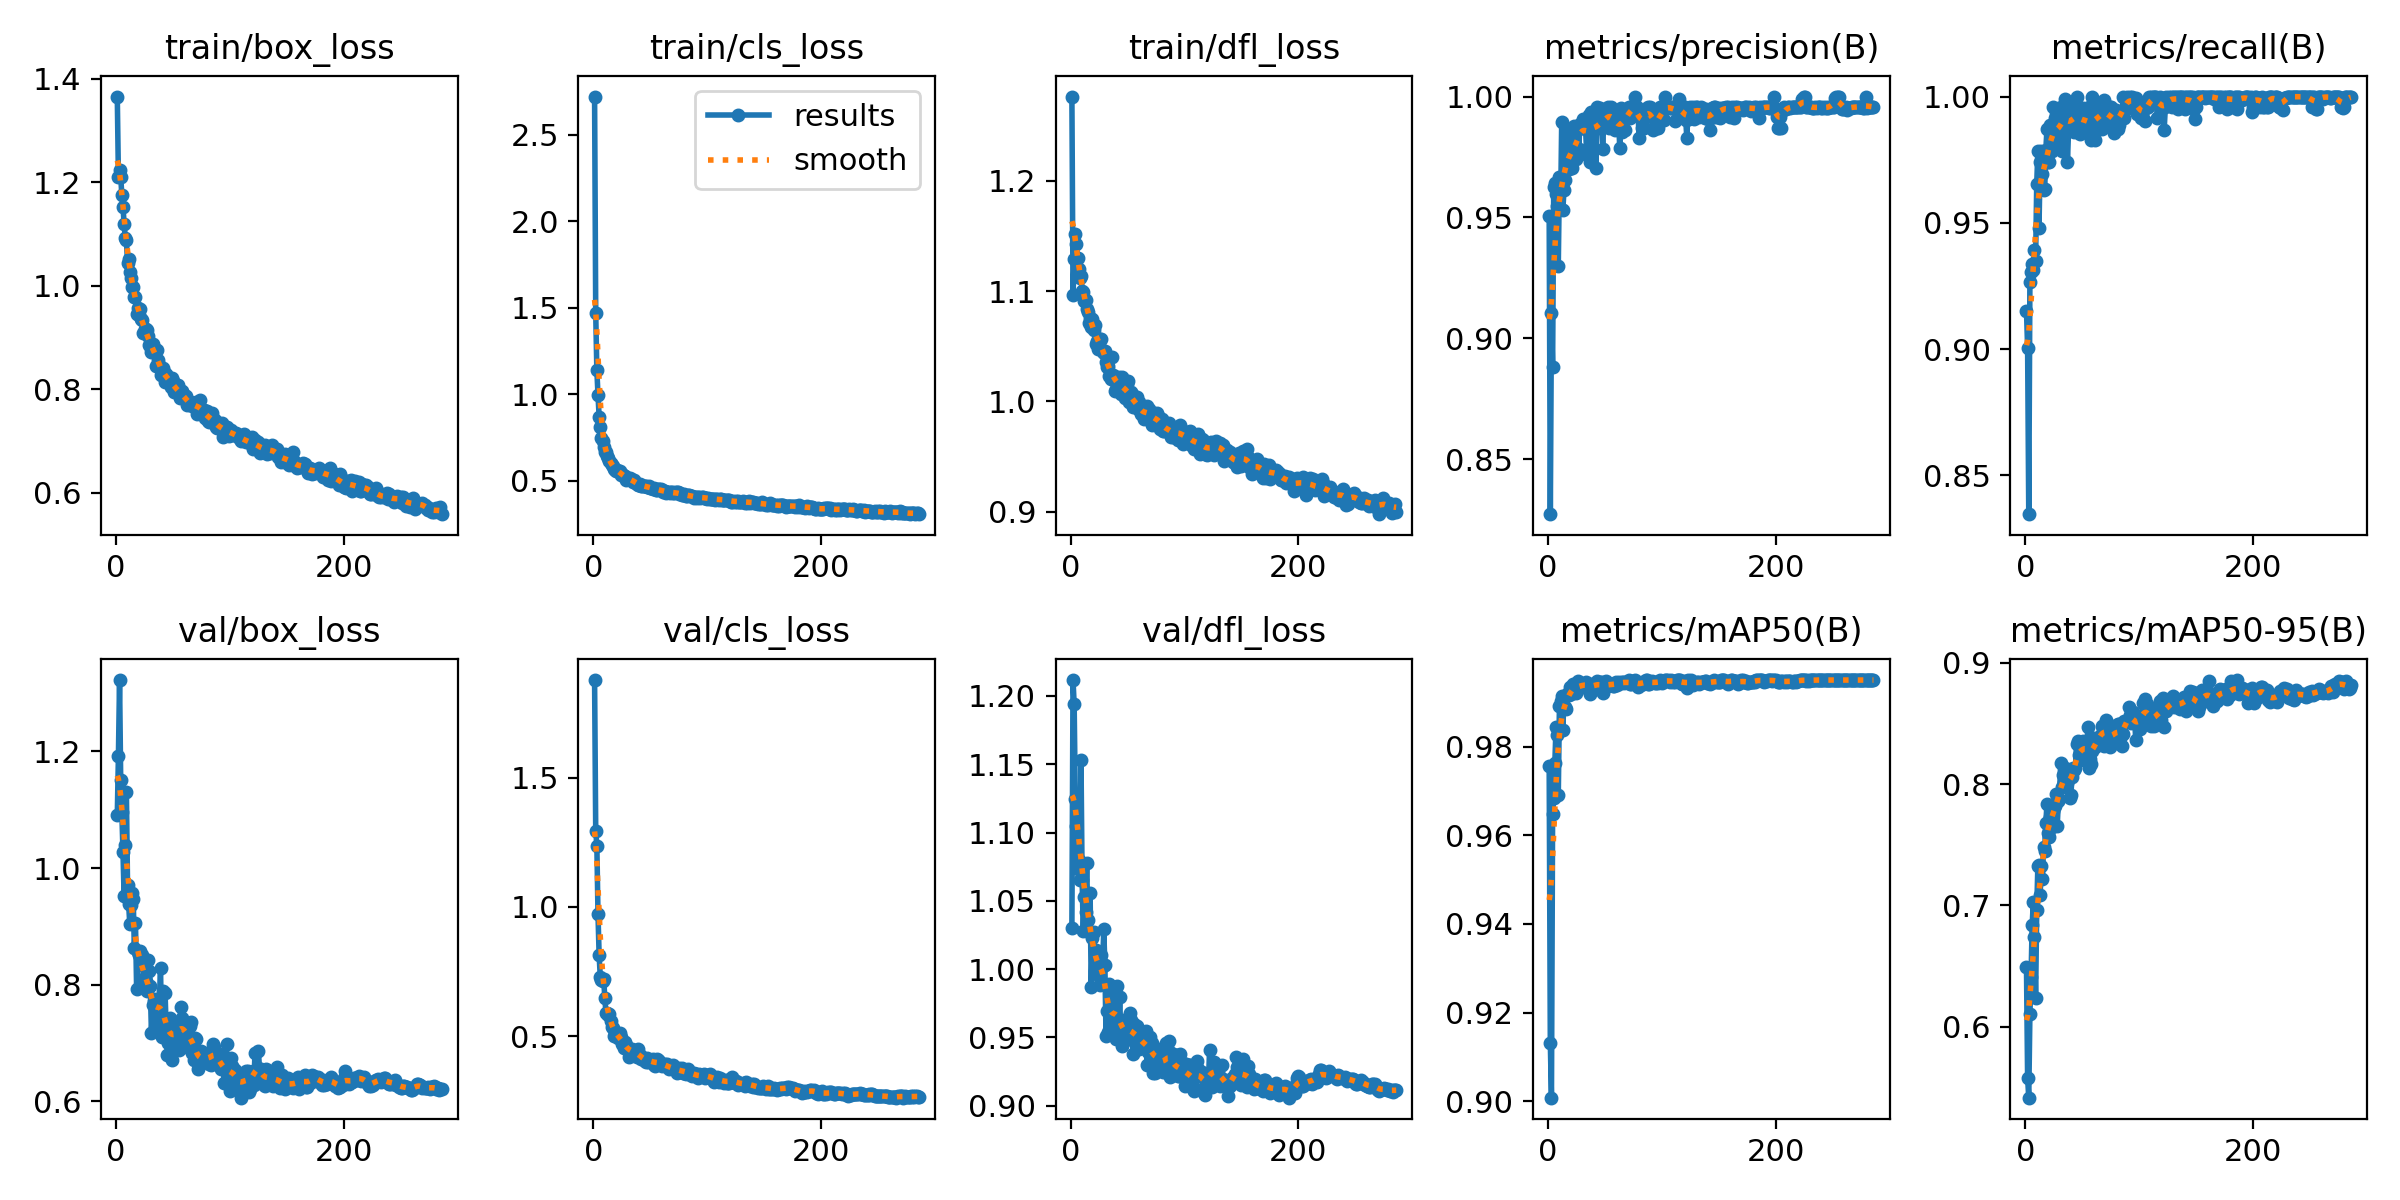

The table this chart was drawn from, first rows:
epoch, time, train/box_loss, train/cls_loss, train/dfl_loss, metrics/precision(B), metrics/recall(B), metrics/mAP50(B), metrics/mAP50-95(B), val/box_loss, val/cls_loss, val/dfl_loss, lr/pg0, lr/pg1, lr/pg2
1, 21.64, 1.365, 2.722, 1.277, 0.9506, 0.9153, 0.9756, 0.649, 1.09, 1.877, 1.03, 0.003314, 0.003314, 0.003314
2, 41.68, 1.209, 1.47, 1.097, 0.8272, 0.9004, 0.9132, 0.5575, 1.192, 1.294, 1.212, 0.006636, 0.006636, 0.006636
3, 61.42, 1.224, 1.139, 1.129, 0.9103, 0.8347, 0.9008, 0.5414, 1.322, 1.237, 1.194, 0.009948, 0.009948, 0.009948
4, 81.01, 1.21, 0.997, 1.152, 0.888, 0.9267, 0.9648, 0.6107, 1.151, 0.9705, 1.125, 0.00995, 0.00995, 0.00995
5, 100.6, 1.175, 0.8722, 1.143, 0.9626, 0.9307, 0.9684, 0.6407, 1.096, 0.8117, 1.105, 0.009934, 0.009934, 0.009934
6, 120.1, 1.152, 0.8114, 1.13, 0.9642, 0.9339, 0.9764, 0.6838, 1.028, 0.7298, 1.073, 0.009917, 0.009917, 0.009917
7, 139.7, 1.12, 0.7491, 1.12, 0.9598, 0.9314, 0.9844, 0.7026, 0.9518, 0.7186, 1.08, 0.009901, 0.009901, 0.009901
8, 159.3, 1.092, 0.7313, 1.112, 0.9547, 0.9394, 0.9825, 0.6742, 1.04, 0.7119, 1.066, 0.009884, 0.009884, 0.009884
9, 178.9, 1.088, 0.6983, 1.114, 0.9301, 0.9351, 0.9691, 0.6235, 1.131, 0.7198, 1.153, 0.009868, 0.009868, 0.009868
10, 198.5, 1.044, 0.6675, 1.1, 0.9667, 0.9654, 0.9891, 0.6959, 0.9717, 0.6473, 1.065, 0.009851, 0.009851, 0.009851
11, 218, 1.05, 0.6663, 1.099, 0.9533, 0.9784, 0.9903, 0.7327, 0.9386, 0.588, 1.028, 0.009835, 0.009835, 0.009835
12, 237.6, 1.026, 0.6423, 1.091, 0.9894, 0.948, 0.9913, 0.7333, 0.9034, 0.5904, 1.053, 0.009819, 0.009819, 0.009819
13, 257.2, 1.015, 0.6305, 1.092, 0.9529, 0.974, 0.9837, 0.7083, 0.9363, 0.5817, 1.042, 0.009802, 0.009802, 0.009802
14, 276.8, 0.9977, 0.6155, 1.084, 0.9614, 0.9784, 0.9911, 0.7328, 0.9572, 0.5856, 1.078, 0.009786, 0.009786, 0.009786
15, 298, 0.9982, 0.6012, 1.082, 0.9655, 0.9691, 0.989, 0.7215, 0.9465, 0.5587, 1.036, 0.009769, 0.009769, 0.009769
16, 317.6, 0.9783, 0.5929, 1.071, 0.9867, 0.9629, 0.9885, 0.7481, 0.8628, 0.5354, 1.027, 0.009753, 0.009753, 0.009753
17, 336.5, 0.9778, 0.5873, 1.075, 0.978, 0.9632, 0.9918, 0.7446, 0.9055, 0.5291, 1.056, 0.009736, 0.009736, 0.009736
18, 354.2, 0.9458, 0.571, 1.067, 0.97, 0.979, 0.9916, 0.7679, 0.7923, 0.5016, 0.9869, 0.00972, 0.00972, 0.00972
19, 371.9, 0.9572, 0.5661, 1.074, 0.9787, 0.987, 0.9935, 0.7833, 0.8568, 0.5085, 1.023, 0.009703, 0.009703, 0.009703
20, 389.5, 0.9432, 0.56, 1.065, 0.9728, 0.974, 0.9918, 0.7595, 0.8502, 0.508, 1.027, 0.009687, 0.009687, 0.009687
21, 407.2, 0.9546, 0.5631, 1.07, 0.9706, 0.974, 0.9923, 0.756, 0.858, 0.5045, 0.9986, 0.00967, 0.00967, 0.00967
22, 424.8, 0.9346, 0.5563, 1.052, 0.9828, 0.9886, 0.9942, 0.7732, 0.834, 0.4937, 1.014, 0.009654, 0.009654, 0.009654
23, 442.5, 0.9344, 0.5559, 1.055, 0.9878, 0.9784, 0.9939, 0.7649, 0.8517, 0.5111, 1.004, 0.009637, 0.009637, 0.009637
24, 460.1, 0.9088, 0.5343, 1.048, 0.9749, 0.9957, 0.9932, 0.7781, 0.8105, 0.4958, 1.002, 0.009621, 0.009621, 0.009621
25, 477.7, 0.916, 0.5417, 1.052, 0.9743, 0.983, 0.9921, 0.7814, 0.7953, 0.4693, 0.9952, 0.009604, 0.009604, 0.009604
26, 495.4, 0.9155, 0.5322, 1.057, 0.9868, 0.9913, 0.9949, 0.7823, 0.8069, 0.4701, 0.988, 0.009588, 0.009588, 0.009588
27, 513, 0.9141, 0.53, 1.056, 0.9784, 0.9811, 0.9931, 0.7915, 0.789, 0.4533, 1.01, 0.009571, 0.009571, 0.009571
28, 530.6, 0.9035, 0.5261, 1.045, 0.9886, 0.9913, 0.9934, 0.7653, 0.8427, 0.4755, 1.002, 0.009555, 0.009555, 0.009555
29, 548.3, 0.8847, 0.5054, 1.044, 0.987, 0.9848, 0.9936, 0.7858, 0.8243, 0.4638, 1.029, 0.009538, 0.009538, 0.009538
30, 565.9, 0.8835, 0.5179, 1.046, 0.987, 0.983, 0.994, 0.788, 0.7977, 0.4532, 1.003, 0.009522, 0.009522, 0.009522
31, 585.6, 0.8721, 0.5091, 1.036, 0.9906, 0.9957, 0.9935, 0.8174, 0.7179, 0.4207, 0.9511, 0.009505, 0.009505, 0.009505
32, 605.3, 0.888, 0.5159, 1.031, 0.9879, 0.9784, 0.9942, 0.798, 0.7649, 0.4464, 0.969, 0.009489, 0.009489, 0.009489
33, 625, 0.8781, 0.5125, 1.032, 0.9866, 0.9957, 0.9947, 0.8072, 0.7715, 0.4453, 0.9542, 0.009472, 0.009472, 0.009472
34, 644.6, 0.8766, 0.5053, 1.023, 0.9757, 0.9957, 0.9939, 0.8021, 0.7756, 0.4516, 0.989, 0.009456, 0.009456, 0.009456
35, 664.3, 0.8457, 0.4954, 1.02, 0.9872, 0.9992, 0.9942, 0.813, 0.736, 0.4286, 0.9597, 0.009439, 0.009439, 0.009439
36, 683.9, 0.8753, 0.503, 1.04, 0.9923, 0.9957, 0.9933, 0.8063, 0.7664, 0.4424, 0.9678, 0.009423, 0.009423, 0.009423
37, 703.5, 0.857, 0.4876, 1.024, 0.9729, 0.974, 0.9918, 0.8008, 0.7305, 0.4434, 0.9595, 0.009406, 0.009406, 0.009406
38, 723.3, 0.8459, 0.4851, 1.023, 0.9936, 0.987, 0.9942, 0.808, 0.7722, 0.4189, 0.9666, 0.00939, 0.00939, 0.00939
39, 743, 0.8268, 0.4786, 1.01, 0.9929, 0.9957, 0.9937, 0.7887, 0.8281, 0.4487, 0.9841, 0.009373, 0.009373, 0.009373
40, 763.2, 0.8308, 0.4766, 1.012, 0.9912, 0.9913, 0.9939, 0.791, 0.7099, 0.4227, 0.9486, 0.009357, 0.009357, 0.009357
41, 783.4, 0.8408, 0.4839, 1.021, 0.987, 0.9889, 0.9941, 0.8058, 0.7884, 0.4284, 0.9873, 0.00934, 0.00934, 0.00934
42, 803.6, 0.833, 0.4724, 1.022, 0.9705, 0.9953, 0.9929, 0.8132, 0.7216, 0.4106, 0.9528, 0.009324, 0.009324, 0.009324
43, 824, 0.8146, 0.4682, 1.009, 0.9956, 0.9861, 0.9949, 0.812, 0.7859, 0.4182, 0.9796, 0.009307, 0.009307, 0.009307
44, 844.1, 0.8287, 0.468, 1.007, 0.987, 0.9901, 0.9938, 0.8134, 0.7226, 0.4108, 0.9509, 0.009291, 0.009291, 0.009291
45, 864.4, 0.8247, 0.4695, 1.022, 0.9894, 1, 0.9941, 0.8329, 0.6799, 0.4047, 0.9434, 0.009274, 0.009274, 0.009274
46, 884.3, 0.822, 0.4713, 1.016, 0.9953, 0.9957, 0.9945, 0.8356, 0.6999, 0.3976, 0.9625, 0.009258, 0.009258, 0.009258
47, 902, 0.8129, 0.4668, 1.009, 0.9913, 0.9881, 0.9947, 0.824, 0.7427, 0.4158, 0.9487, 0.009241, 0.009241, 0.009241
48, 919.6, 0.805, 0.4622, 1.003, 0.9785, 0.9852, 0.9921, 0.8197, 0.7387, 0.4009, 0.96, 0.009225, 0.009225, 0.009225
49, 937.3, 0.8206, 0.4703, 1.016, 0.9899, 0.9913, 0.9939, 0.8329, 0.6711, 0.4039, 0.9507, 0.009208, 0.009208, 0.009208
50, 954.9, 0.8161, 0.46, 1.019, 0.9939, 0.9913, 0.9935, 0.8228, 0.7336, 0.4074, 0.954, 0.009192, 0.009192, 0.009192
51, 972.5, 0.7954, 0.459, 0.9994, 0.9914, 0.9954, 0.9947, 0.8359, 0.6932, 0.4043, 0.9519, 0.009175, 0.009175, 0.009175
52, 990.1, 0.7971, 0.4518, 1.002, 0.9913, 0.9885, 0.994, 0.8259, 0.732, 0.41, 0.9681, 0.009158, 0.009158, 0.009158
53, 1008, 0.8042, 0.4596, 1.009, 0.9955, 0.9913, 0.9937, 0.8321, 0.7132, 0.3884, 0.963, 0.009142, 0.009142, 0.009142
54, 1025, 0.8087, 0.4554, 1.007, 0.9871, 0.9906, 0.9939, 0.8304, 0.7141, 0.3837, 0.9477, 0.009125, 0.009125, 0.009125
55, 1043, 0.7911, 0.4495, 0.9949, 0.9956, 0.9858, 0.994, 0.8469, 0.6888, 0.3901, 0.9375, 0.009109, 0.009109, 0.009109
56, 1061, 0.7824, 0.445, 0.9958, 0.9929, 0.9957, 0.9942, 0.8135, 0.7377, 0.4113, 0.9599, 0.009092, 0.009092, 0.009092
57, 1078, 0.7961, 0.4529, 0.9995, 0.9904, 0.987, 0.9937, 0.8203, 0.7612, 0.4053, 0.9498, 0.009076, 0.009076, 0.009076
58, 1096, 0.7966, 0.4528, 1.004, 0.9945, 0.9827, 0.9937, 0.8166, 0.7425, 0.4041, 0.9581, 0.009059, 0.009059, 0.009059
59, 1113, 0.7836, 0.4509, 0.9933, 0.9862, 1, 0.9942, 0.8276, 0.7161, 0.3919, 0.9559, 0.009043, 0.009043, 0.009043
60, 1131, 0.7878, 0.4454, 0.9995, 0.9907, 0.9913, 0.9947, 0.8379, 0.708, 0.3837, 0.9412, 0.009026, 0.009026, 0.009026
... 226 more rows
